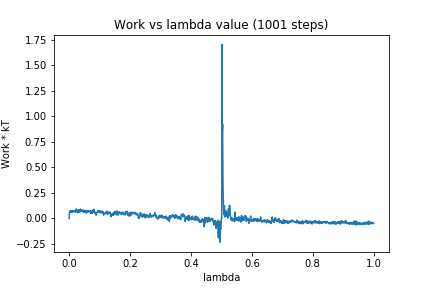

The file beside this chart, header and first rows:
0, 0.0
1, 0.068
2, 0.06738
3, 0.07513
4, 0.06371
5, 0.06753
6, 0.06445
7, 0.07592
8, 0.0636
9, 0.06274
10, 0.07461
11, 0.06025
12, 0.06888
13, 0.0769
14, 0.0729
15, 0.06846
16, 0.06731
17, 0.07103
18, 0.07817
19, 0.07138
20, 0.07
21, 0.05978
22, 0.07846
23, 0.09225
24, 0.07193
25, 0.06804
26, 0.06768
27, 0.07333
28, 0.05465
29, 0.08135
30, 0.08649
31, 0.07908
32, 0.06428
33, 0.08593
34, 0.06398
35, 0.06513
36, 0.0716
37, 0.09135
38, 0.06862
39, 0.07433
40, 0.08419
41, 0.08062
42, 0.08155
43, 0.06865
44, 0.06805
45, 0.07472
46, 0.08274
47, 0.06727
48, 0.07482
49, 0.05927
50, 0.0709
51, 0.0656
52, 0.07889
53, 0.08015
54, 0.07275
55, 0.07129
56, 0.05421
57, 0.06968
58, 0.05556
59, 0.0713
60, 0.07355
... 940 more rows
